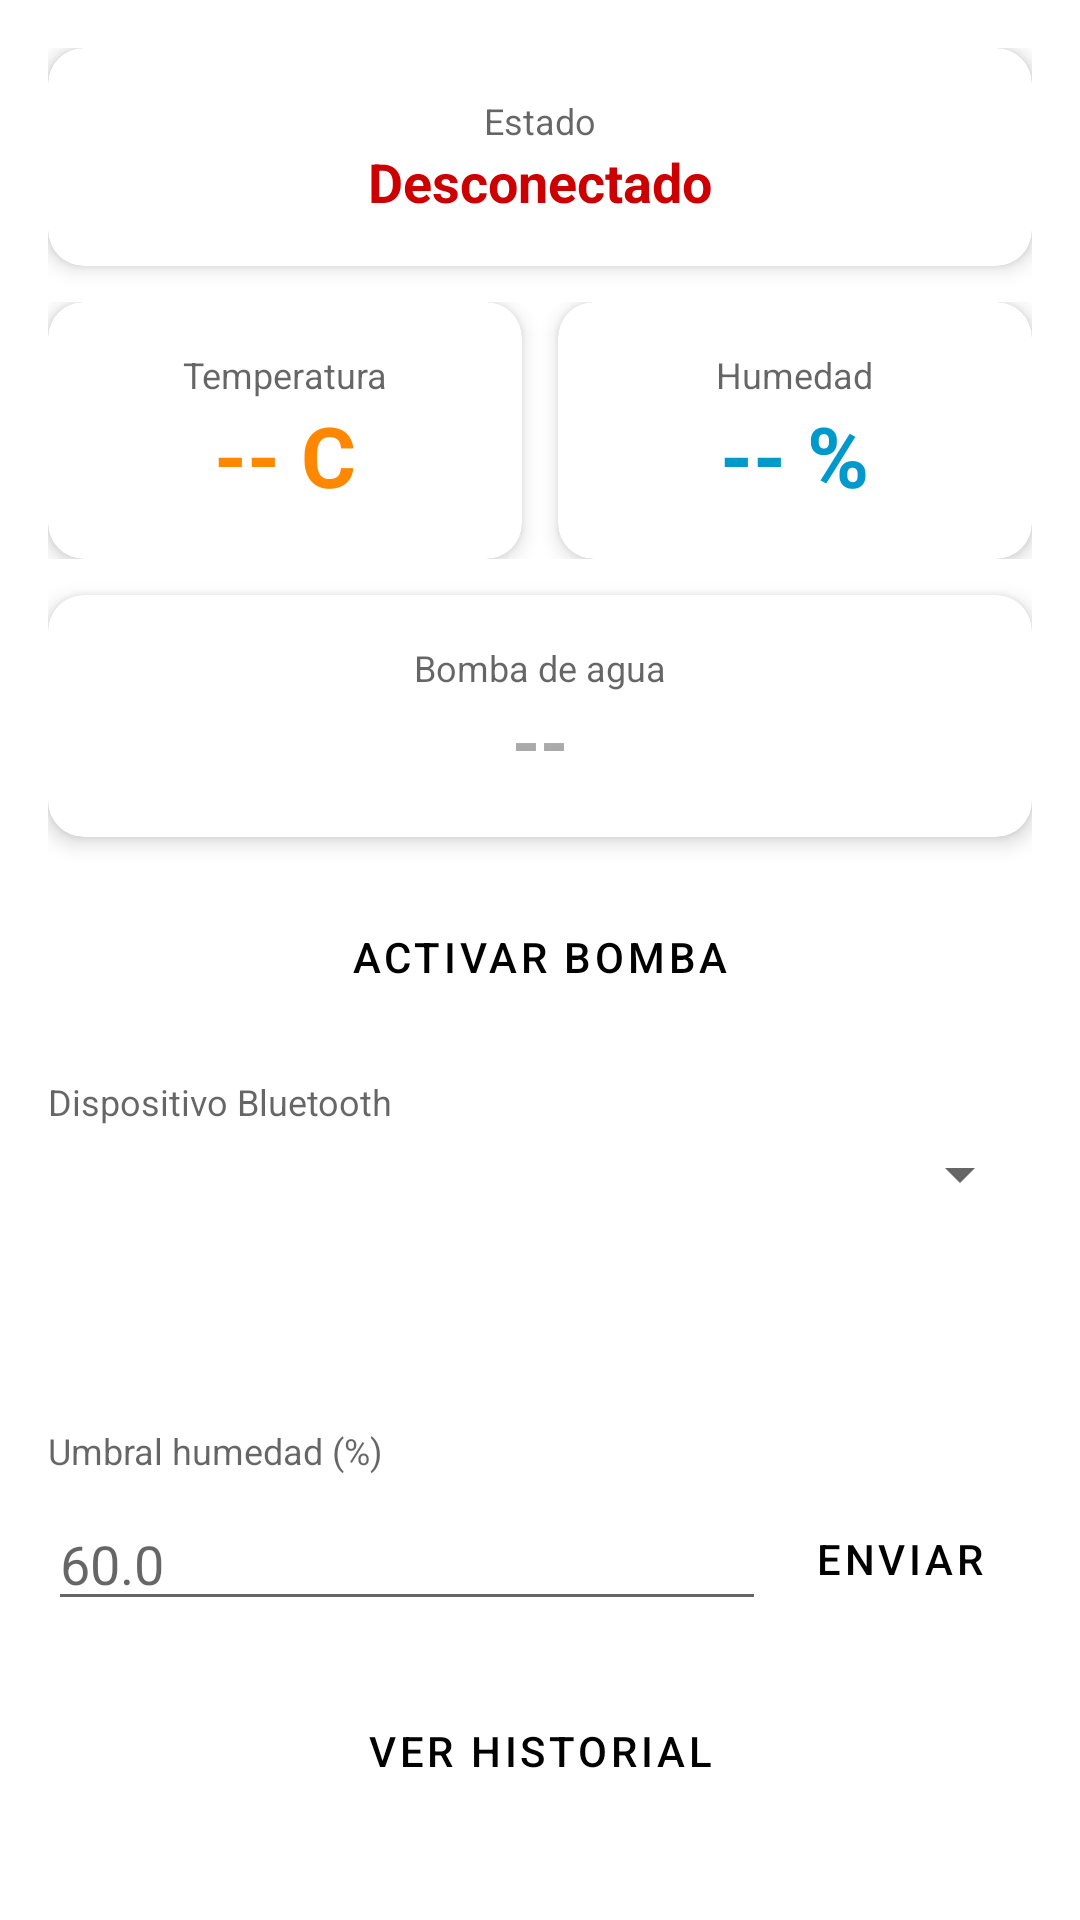

The Android layout XML behind this screen, and the referenced resources:
<!-- AndroidManifest.xml: application theme Theme.Academic -->
<!-- res/layout/activity_main.xml -->
<?xml version="1.0" encoding="utf-8"?>
<ScrollView xmlns:android="http://schemas.android.com/apk/res/android"
    xmlns:app="http://schemas.android.com/apk/res-auto"
    android:layout_width="match_parent"
    android:layout_height="match_parent"
    android:fillViewport="true"
    android:background="?android:attr/colorBackground">

    <LinearLayout
        android:layout_width="match_parent"
        android:layout_height="wrap_content"
        android:orientation="vertical"
        android:padding="16dp">

        <com.google.android.material.card.MaterialCardView
            android:layout_width="match_parent"
            android:layout_height="wrap_content"
            app:cardCornerRadius="12dp"
            app:cardElevation="4dp"
            android:layout_marginBottom="12dp">

            <LinearLayout
                android:layout_width="match_parent"
                android:layout_height="wrap_content"
                android:orientation="vertical"
                android:padding="16dp"
                android:gravity="center">

                <TextView
                    android:layout_width="wrap_content"
                    android:layout_height="wrap_content"
                    android:text="Estado"
                    android:textSize="12sp"
                    android:textColor="?android:attr/textColorSecondary" />

                <TextView
                    android:id="@+id/tvStatus"
                    android:layout_width="wrap_content"
                    android:layout_height="wrap_content"
                    android:text="Desconectado"
                    android:textSize="18sp"
                    android:textStyle="bold"
                    android:textColor="@android:color/holo_red_dark" />
            </LinearLayout>
        </com.google.android.material.card.MaterialCardView>

        <LinearLayout
            android:layout_width="match_parent"
            android:layout_height="wrap_content"
            android:orientation="horizontal"
            android:layout_marginBottom="12dp">

            <com.google.android.material.card.MaterialCardView
                android:layout_width="0dp"
                android:layout_height="wrap_content"
                android:layout_weight="1"
                android:layout_marginEnd="6dp"
                app:cardCornerRadius="12dp"
                app:cardElevation="4dp">

                <LinearLayout
                    android:layout_width="match_parent"
                    android:layout_height="wrap_content"
                    android:orientation="vertical"
                    android:padding="16dp"
                    android:gravity="center">

                    <TextView
                        android:layout_width="wrap_content"
                        android:layout_height="wrap_content"
                        android:text="Temperatura"
                        android:textSize="12sp"
                        android:textColor="?android:attr/textColorSecondary" />

                    <TextView
                        android:id="@+id/tvTemp"
                        android:layout_width="wrap_content"
                        android:layout_height="wrap_content"
                        android:text="-- C"
                        android:textSize="28sp"
                        android:textStyle="bold"
                        android:textColor="@android:color/holo_orange_dark" />
                </LinearLayout>
            </com.google.android.material.card.MaterialCardView>

            <com.google.android.material.card.MaterialCardView
                android:layout_width="0dp"
                android:layout_height="wrap_content"
                android:layout_weight="1"
                android:layout_marginStart="6dp"
                app:cardCornerRadius="12dp"
                app:cardElevation="4dp">

                <LinearLayout
                    android:layout_width="match_parent"
                    android:layout_height="wrap_content"
                    android:orientation="vertical"
                    android:padding="16dp"
                    android:gravity="center">

                    <TextView
                        android:layout_width="wrap_content"
                        android:layout_height="wrap_content"
                        android:text="Humedad"
                        android:textSize="12sp"
                        android:textColor="?android:attr/textColorSecondary" />

                    <TextView
                        android:id="@+id/tvHum"
                        android:layout_width="wrap_content"
                        android:layout_height="wrap_content"
                        android:text="-- %"
                        android:textSize="28sp"
                        android:textStyle="bold"
                        android:textColor="@android:color/holo_blue_dark" />
                </LinearLayout>
            </com.google.android.material.card.MaterialCardView>
        </LinearLayout>

        <com.google.android.material.card.MaterialCardView
            android:layout_width="match_parent"
            android:layout_height="wrap_content"
            app:cardCornerRadius="12dp"
            app:cardElevation="4dp"
            android:layout_marginBottom="16dp">

            <LinearLayout
                android:layout_width="match_parent"
                android:layout_height="wrap_content"
                android:orientation="vertical"
                android:padding="16dp"
                android:gravity="center">

                <TextView
                    android:layout_width="wrap_content"
                    android:layout_height="wrap_content"
                    android:text="Bomba de agua"
                    android:textSize="12sp"
                    android:textColor="?android:attr/textColorSecondary" />

                <TextView
                    android:id="@+id/tvPump"
                    android:layout_width="wrap_content"
                    android:layout_height="wrap_content"
                    android:text="--"
                    android:textSize="24sp"
                    android:textStyle="bold"
                    android:textColor="@android:color/darker_gray" />
            </LinearLayout>
        </com.google.android.material.card.MaterialCardView>

        <Button
            android:id="@+id/btnActivatePump"
            android:layout_width="match_parent"
            android:layout_height="wrap_content"
            android:text="Activar Bomba"
            android:layout_marginBottom="16dp"
            style="?attr/materialButtonStyle" />

        <TextView
            android:layout_width="wrap_content"
            android:layout_height="wrap_content"
            android:text="Dispositivo Bluetooth"
            android:textSize="12sp"
            android:textColor="?android:attr/textColorSecondary"
            android:layout_marginBottom="4dp" />

        <Spinner
            android:id="@+id/spinnerDevices"
            android:layout_width="match_parent"
            android:layout_height="wrap_content"
            android:layout_marginBottom="8dp" />

        <Button
            android:id="@+id/btnToggleConnection"
            android:layout_width="match_parent"
            android:layout_height="wrap_content"
            android:text="Conectar"
            android:layout_marginBottom="16dp"
            style="?attr/materialButtonOutlinedStyle" />

        <TextView
            android:layout_width="wrap_content"
            android:layout_height="wrap_content"
            android:text="Umbral humedad (%)"
            android:textSize="12sp"
            android:textColor="?android:attr/textColorSecondary"
            android:layout_marginBottom="4dp" />

        <LinearLayout
            android:layout_width="match_parent"
            android:layout_height="wrap_content"
            android:orientation="horizontal"
            android:gravity="center_vertical"
            android:layout_marginBottom="16dp">

            <EditText
                android:id="@+id/etThreshold"
                android:layout_width="0dp"
                android:layout_height="wrap_content"
                android:layout_weight="1"
                android:inputType="numberDecimal"
                android:hint="60.0" />

            <Button
                android:id="@+id/btnSetThreshold"
                android:layout_width="wrap_content"
                android:layout_height="wrap_content"
                android:text="Enviar"
                style="?attr/materialButtonStyle" />
        </LinearLayout>

        <Button
            android:id="@+id/btnHistory"
            android:layout_width="match_parent"
            android:layout_height="wrap_content"
            android:text="Ver Historial"
            style="?attr/materialButtonStyle" />

    </LinearLayout>
</ScrollView>
<!-- resources referenced by this layout -->
<resources>
  <style name="Theme.Academic" parent="Theme.MaterialComponents.DayNight.NoActionBar">
          
          <item name="colorPrimary">@color/white</item>
          <item name="colorPrimaryVariant">@color/black</item>
          <item name="colorOnPrimary">@color/black</item>
          
          <item name="colorSecondary">@color/teal_200</item>
          <item name="colorSecondaryVariant">@color/teal_700</item>
          <item name="colorOnSecondary">@color/black</item>
          
          <item name="android:statusBarColor" tools:targetApi="l">@color/white</item>
          <item name="android:windowLightStatusBar">true</item>
          
      </style>
  <color name="white">#FFFFFFFF</color>
  <color name="black">#FF000000</color>
  <color name="teal_200">#30FFE8</color>
  <color name="teal_700">#FF018786</color>
</resources>
